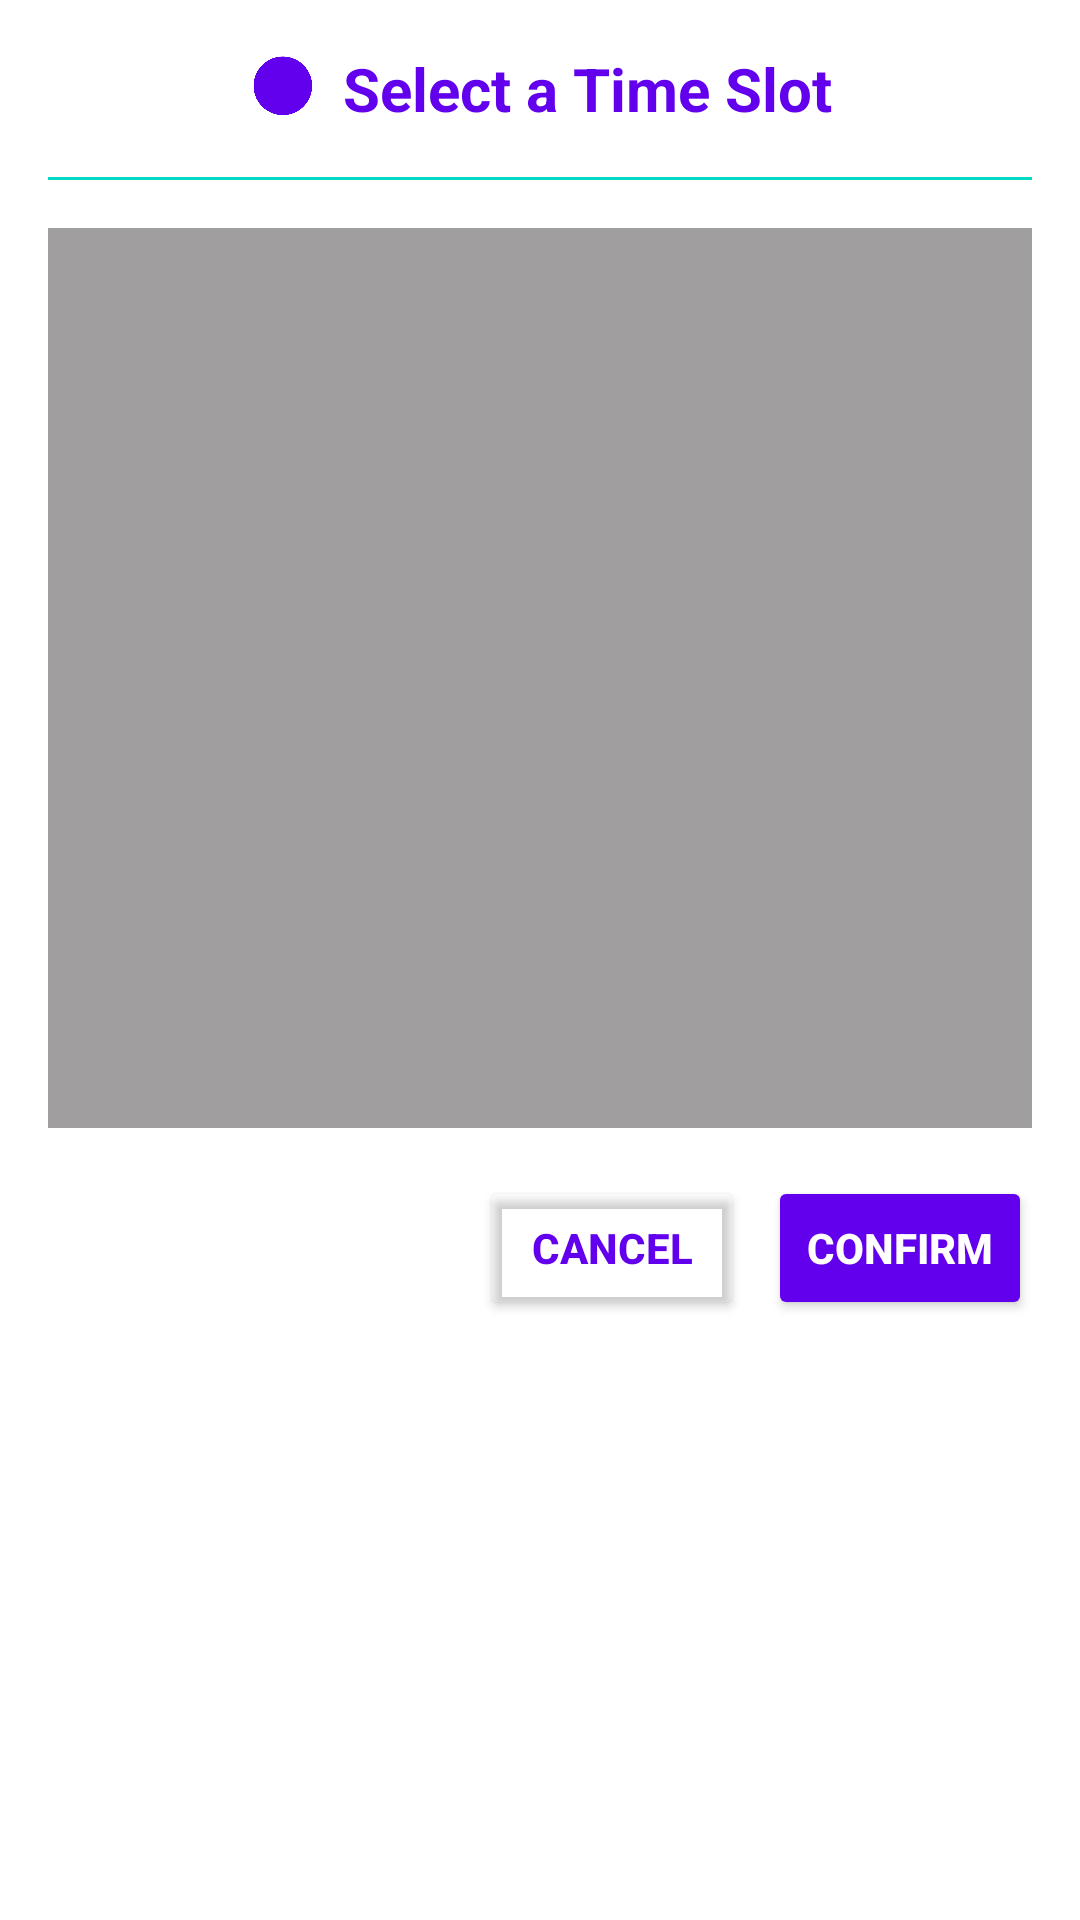

This screen was rendered from an Android layout file. Write that file and the resources it references.
<!-- AndroidManifest.xml: application theme Theme.AUTOHUB -->
<!-- res/layout/timeslot_dialog.xml -->
<?xml version="1.0" encoding="utf-8"?>
<LinearLayout xmlns:android="http://schemas.android.com/apk/res/android"
    xmlns:app="http://schemas.android.com/apk/res-auto"
    android:layout_width="match_parent"
    android:layout_height="wrap_content"
    android:orientation="vertical"
    android:padding="16dp"
    android:background="@color/white"
    android:elevation="4dp">

    
    <LinearLayout
        android:layout_width="match_parent"
        android:layout_height="wrap_content"
        android:orientation="horizontal"
        android:gravity="center"
        android:paddingBottom="16dp">

        <ImageView
            android:layout_width="24dp"
            android:layout_height="24dp"
            android:src="@drawable/icon"
            android:layout_marginEnd="8dp"
            app:tint="@color/colorPrimary" />

        <TextView
            android:id="@+id/dialogTitle"
            android:layout_width="wrap_content"
            android:layout_height="wrap_content"
            android:text="Select a Time Slot"
            android:textSize="20sp"
            android:textColor="@color/colorPrimary"
            android:textStyle="bold" />
    </LinearLayout>

    
    <View
        android:layout_width="match_parent"
        android:layout_height="1dp"
        android:background="@color/colorAccent" />

    
    <androidx.recyclerview.widget.RecyclerView
        android:id="@+id/timeslotRecyclerView"
        android:layout_width="match_parent"
        android:layout_height="300dp"
        android:layout_marginTop="16dp"
        android:layout_marginBottom="16dp"
        android:background="#A09E9E"
        android:scrollbars="vertical" />

    
    <LinearLayout
        android:layout_width="match_parent"
        android:layout_height="wrap_content"
        android:orientation="horizontal"
        android:gravity="end">

        <Button
            android:id="@+id/dialogCancelButton"
            android:layout_width="wrap_content"
            android:layout_height="wrap_content"
            android:text="Cancel"
            android:layout_marginEnd="8dp"
            android:textColor="@color/colorPrimary"
            android:backgroundTint="@android:color/transparent"
            android:textStyle="bold" />

        <Button
            android:id="@+id/dialogConfirmButton"
            android:layout_width="wrap_content"
            android:layout_height="wrap_content"
            android:text="Confirm"
            android:backgroundTint="@color/colorPrimary"
            android:textColor="@android:color/white"
            android:textStyle="bold" />
    </LinearLayout>
</LinearLayout>
<!-- resources referenced by this layout -->
<resources>
  <color name="colorAccent">#03DAC5</color>
  <color name="colorPrimary">#6200EE</color>
  <color name="white">#FFFFFFFF</color>
  <!-- drawable icon: png bitmap (drawable, 144159 bytes) -->
  <style name="Theme.AUTOHUB" parent="Theme.MaterialComponents.DayNight.DarkActionBar">
          <item name="colorPrimary">@color/black</item> 
          <item name="colorPrimaryVariant">@color/white</item> 
          <item name="colorOnPrimary">@color/white</item> 
          <item name="colorSecondary">@color/black</item> 
          <item name="colorOnSecondary">@color/white</item> 
          <item name="android:windowBackground">@color/white</item> 
      </style>
  <color name="black">#FF000000</color>
</resources>
